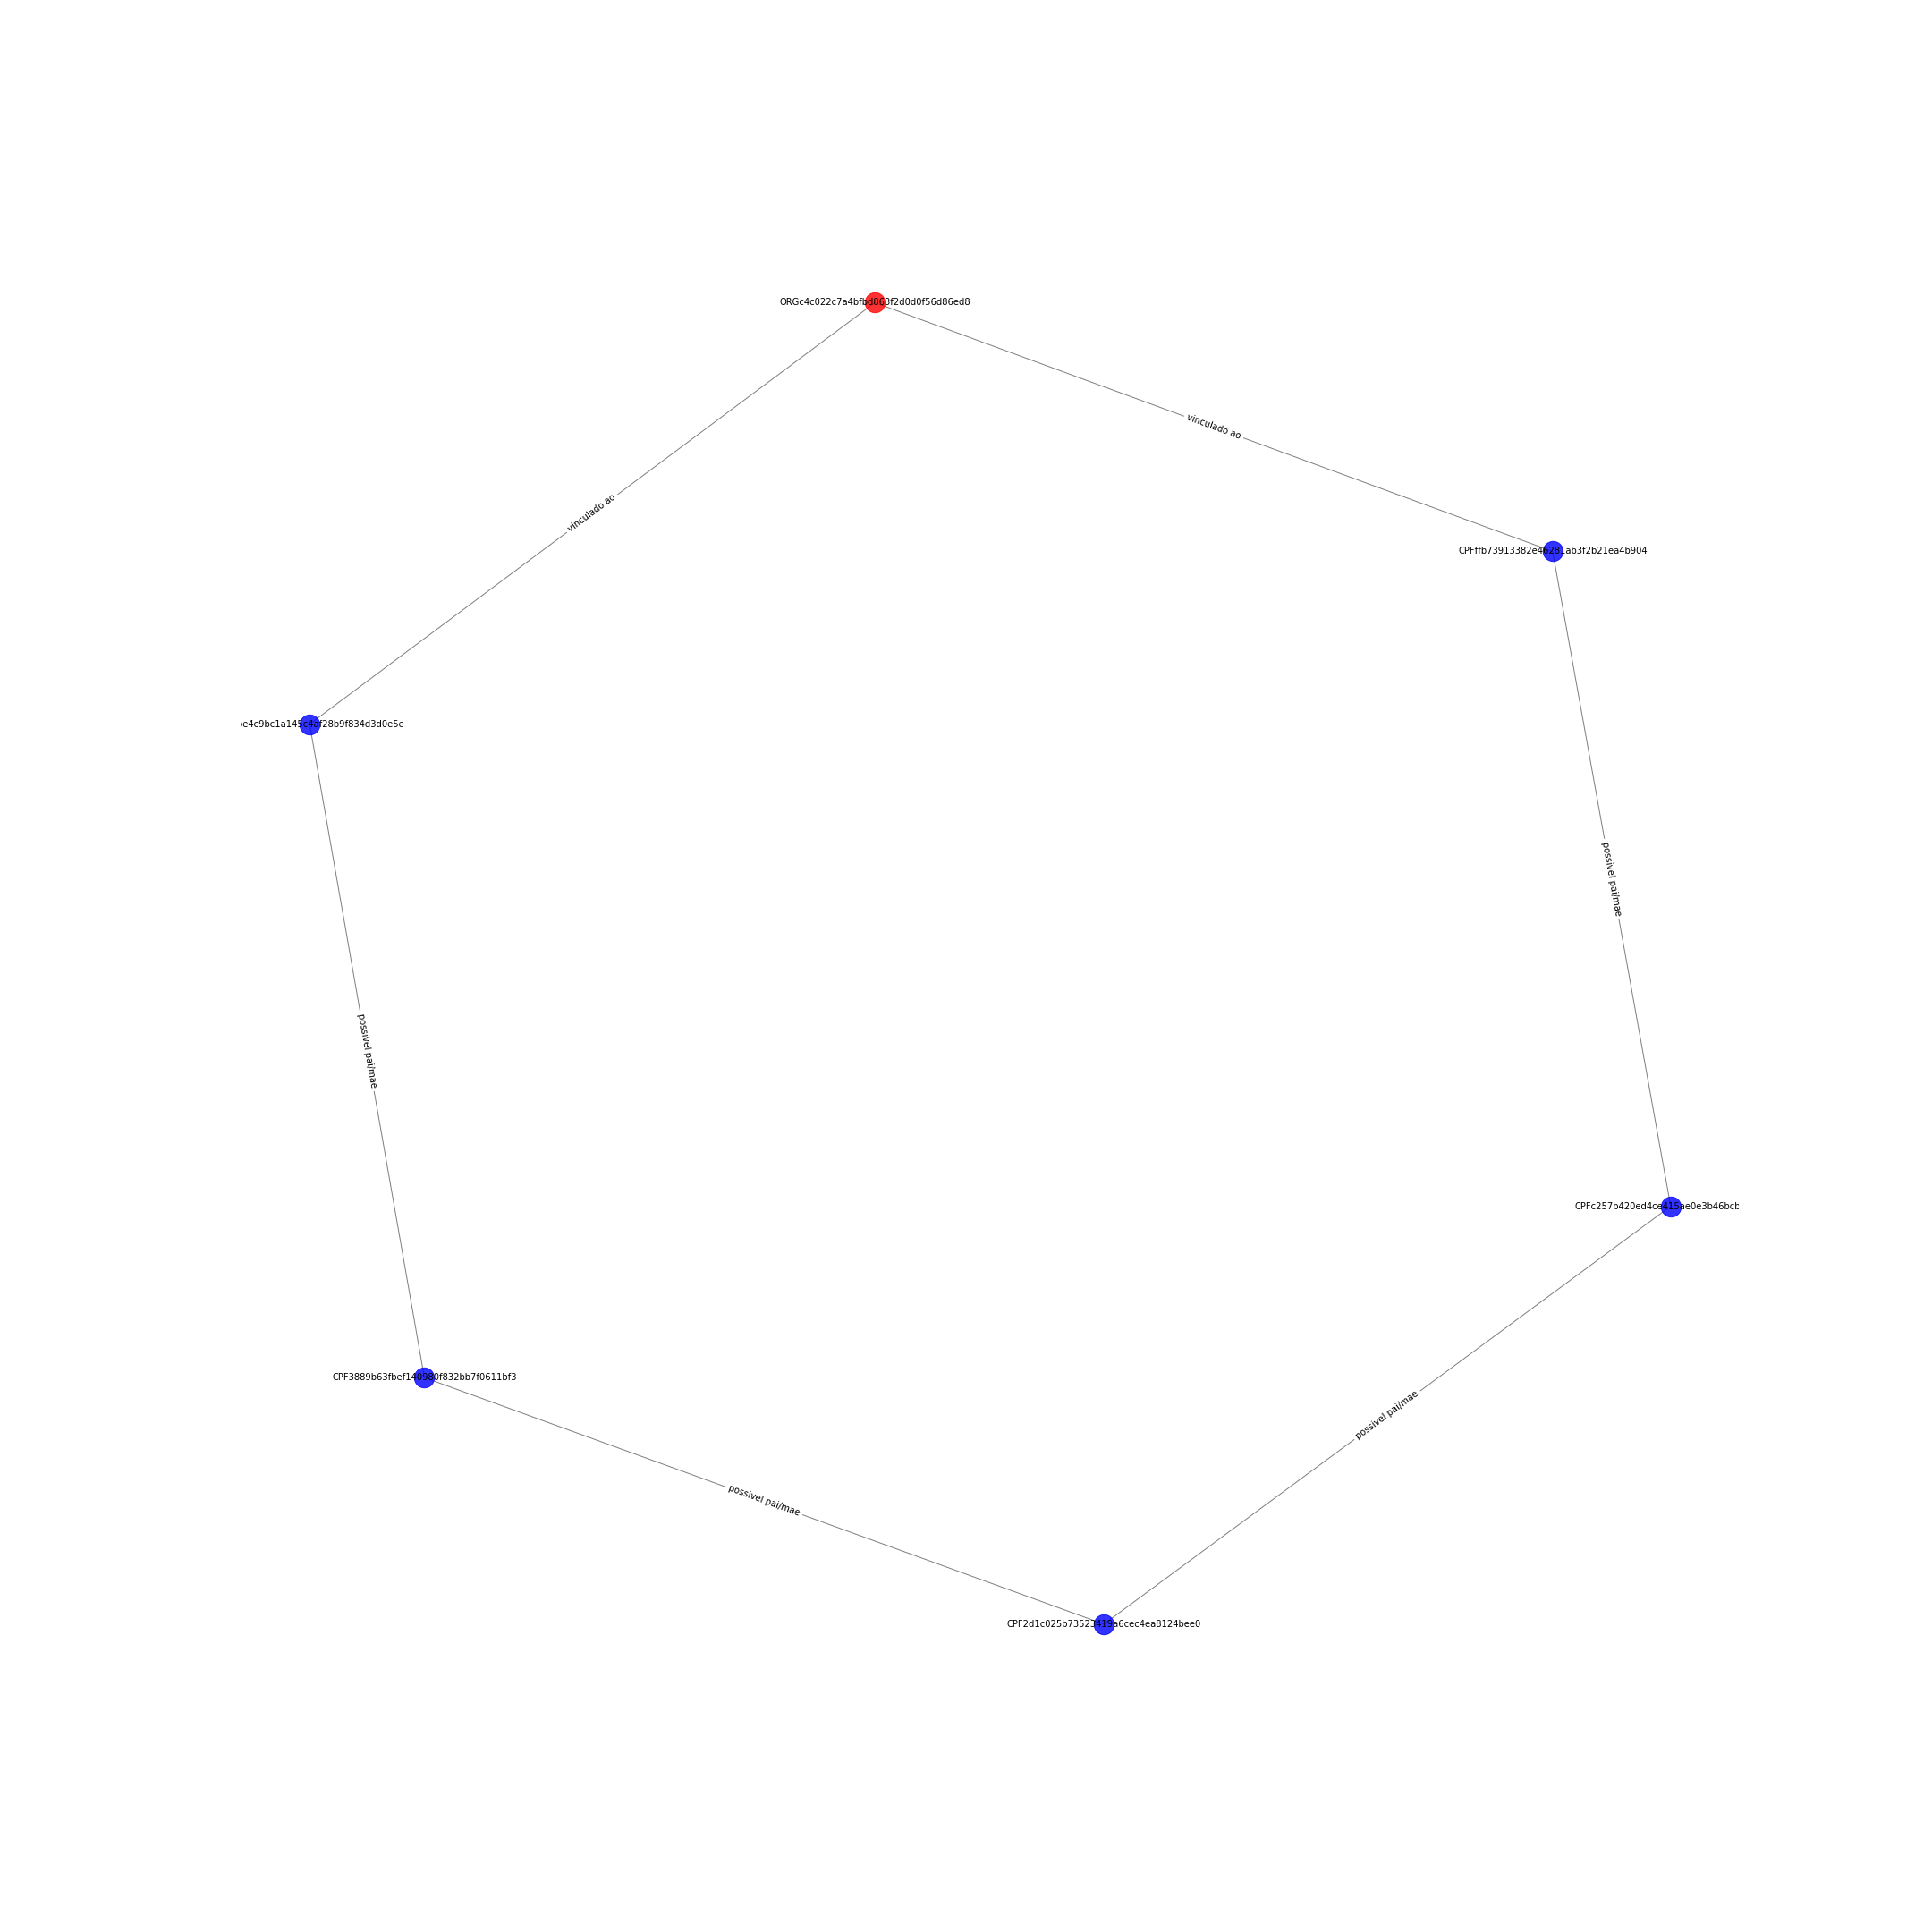

The data file committed next to this chart (first rows):
ORGc4c022c7a4bfbd863f2d0d0f56d86ed8; CPF7be4c9bc1a145c4af28b9f834d3d0e5e; {'etiqueta': 'vinculado ao'}
ORGc4c022c7a4bfbd863f2d0d0f56d86ed8; CPFffb73913382e46281ab3f2b21ea4b904; {'etiqueta': 'vinculado ao'}
CPF3889b63fbef140980f832bb7f0611bf3; CPF2d1c025b73523419a6cec4ea8124bee0; {'etiqueta': 'possivel pai/mae'}
CPF3889b63fbef140980f832bb7f0611bf3; CPF7be4c9bc1a145c4af28b9f834d3d0e5e; {'etiqueta': 'possivel pai/mae'}
CPF2d1c025b73523419a6cec4ea8124bee0; CPFc257b420ed4ce415ae0e3b46bcb5f962; {'etiqueta': 'possivel pai/mae'}
CPFffb73913382e46281ab3f2b21ea4b904; CPFc257b420ed4ce415ae0e3b46bcb5f962; {'etiqueta': 'possivel pai/mae'}
